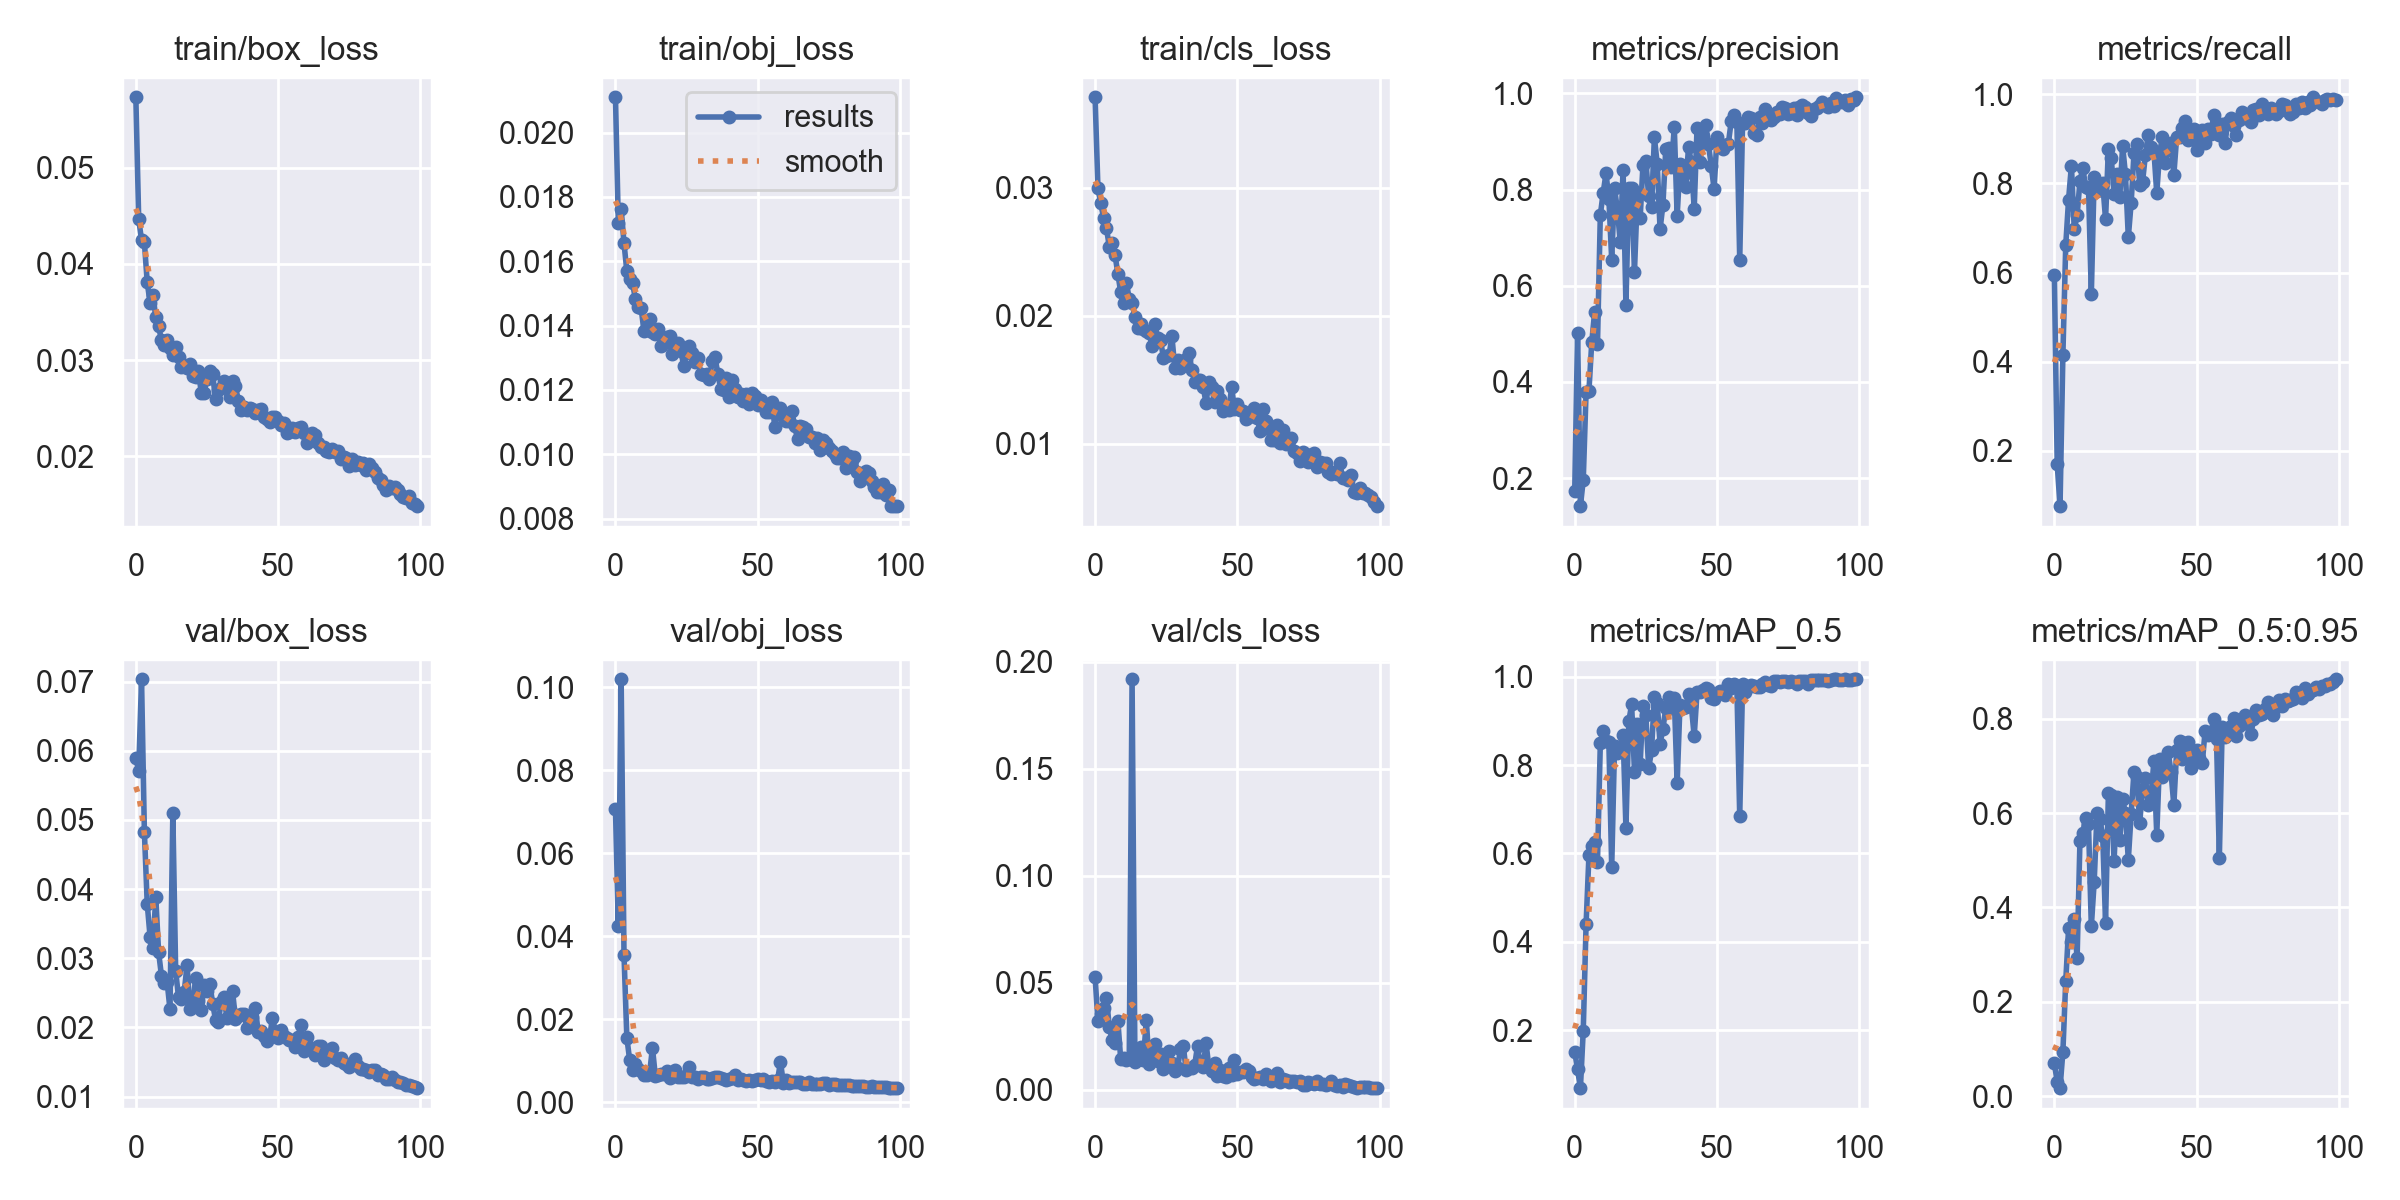

Data behind this chart, as committed beside it:
epoch, train/box_loss, train/obj_loss, train/cls_loss, metrics/precision, metrics/recall, metrics/mAP_0.5, metrics/mAP_0.5:0.95, val/box_loss, val/obj_loss, val/cls_loss, x/lr0, x/lr1, x/lr2
0, 0.05731, 0.0211, 0.03708, 0.1721, 0.5955, 0.1512, 0.07013, 0.05897, 0.07061, 0.05254, 0.0704, 0.003289, 0.003289
1, 0.04469, 0.0172, 0.02998, 0.5021, 0.1708, 0.1109, 0.02996, 0.05708, 0.04242, 0.03184, 0.04033, 0.006557, 0.006557
2, 0.04244, 0.01762, 0.02879, 0.1415, 0.07601, 0.06867, 0.01698, 0.07034, 0.102, 0.0354, 0.0102, 0.009758, 0.009758
3, 0.04223, 0.01657, 0.02765, 0.1958, 0.4145, 0.199, 0.09367, 0.04829, 0.03547, 0.03805, 0.009703, 0.009703, 0.009703
4, 0.03809, 0.01569, 0.02685, 0.3798, 0.6607, 0.4409, 0.243, 0.03787, 0.01554, 0.04258, 0.009703, 0.009703, 0.009703
5, 0.03595, 0.01545, 0.0254, 0.3818, 0.7635, 0.5958, 0.3554, 0.03311, 0.01014, 0.02924, 0.009604, 0.009604, 0.009604
6, 0.03676, 0.01532, 0.02572, 0.4835, 0.8399, 0.6165, 0.3268, 0.03153, 0.007896, 0.02307, 0.009505, 0.009505, 0.009505
7, 0.03447, 0.01483, 0.02477, 0.5454, 0.6968, 0.6255, 0.376, 0.03883, 0.009332, 0.02156, 0.009406, 0.009406, 0.009406
8, 0.0335, 0.01457, 0.02328, 0.4779, 0.728, 0.5815, 0.2921, 0.03088, 0.008075, 0.03214, 0.009307, 0.009307, 0.009307
9, 0.03208, 0.01456, 0.02186, 0.7471, 0.8046, 0.8501, 0.541, 0.02748, 0.007446, 0.01431, 0.009208, 0.009208, 0.009208
10, 0.03154, 0.01384, 0.02098, 0.7932, 0.8341, 0.877, 0.5585, 0.02639, 0.006462, 0.01478, 0.009109, 0.009109, 0.009109
11, 0.03204, 0.01386, 0.02259, 0.8337, 0.7923, 0.8542, 0.5893, 0.02656, 0.0066, 0.01401, 0.00901, 0.00901, 0.00901
12, 0.0313, 0.01421, 0.02133, 0.7807, 0.7902, 0.852, 0.576, 0.02261, 0.007033, 0.01414, 0.008911, 0.008911, 0.008911
13, 0.03053, 0.01381, 0.021, 0.6544, 0.5515, 0.5683, 0.3598, 0.05101, 0.01314, 0.1918, 0.008812, 0.008812, 0.008812
14, 0.03136, 0.01374, 0.01993, 0.8024, 0.8149, 0.8436, 0.4534, 0.02816, 0.006414, 0.01287, 0.008713, 0.008713, 0.008713
15, 0.03033, 0.01391, 0.01908, 0.7583, 0.7823, 0.8286, 0.5993, 0.02437, 0.00654, 0.01591, 0.008614, 0.008614, 0.008614
16, 0.02927, 0.01338, 0.01934, 0.6906, 0.7913, 0.8421, 0.5866, 0.02413, 0.006806, 0.01975, 0.008515, 0.008515, 0.008515
17, 0.0294, 0.01346, 0.019, 0.8412, 0.8, 0.869, 0.5521, 0.02516, 0.006798, 0.0139, 0.008416, 0.008416, 0.008416
18, 0.02921, 0.01365, 0.01878, 0.5601, 0.7193, 0.6586, 0.3672, 0.02897, 0.007626, 0.03246, 0.008317, 0.008317, 0.008317
19, 0.02956, 0.01369, 0.01868, 0.8022, 0.8776, 0.8989, 0.6426, 0.02265, 0.005925, 0.01187, 0.008218, 0.008218, 0.008218
20, 0.02836, 0.01313, 0.01762, 0.8042, 0.8568, 0.9374, 0.6392, 0.02301, 0.00632, 0.01413, 0.008119, 0.008119, 0.008119
21, 0.02829, 0.01337, 0.01938, 0.6288, 0.7763, 0.7856, 0.4991, 0.02718, 0.007764, 0.02109, 0.00802, 0.00802, 0.00802
22, 0.02885, 0.01346, 0.01829, 0.7867, 0.8201, 0.8923, 0.6343, 0.02387, 0.00616, 0.01328, 0.007921, 0.007921, 0.007921
23, 0.0266, 0.0132, 0.01813, 0.7406, 0.7698, 0.8034, 0.5422, 0.02253, 0.005976, 0.0167, 0.007822, 0.007822, 0.007822
24, 0.02662, 0.01275, 0.01673, 0.8521, 0.8841, 0.9341, 0.6287, 0.02613, 0.006119, 0.00981, 0.007723, 0.007723, 0.007723
25, 0.02805, 0.01316, 0.01689, 0.8591, 0.82, 0.9128, 0.599, 0.02533, 0.006461, 0.01179, 0.007624, 0.007624, 0.007624
26, 0.02886, 0.01337, 0.01691, 0.7858, 0.6789, 0.7925, 0.5009, 0.02629, 0.00843, 0.01789, 0.007525, 0.007525, 0.007525
27, 0.02853, 0.01314, 0.01842, 0.7634, 0.7565, 0.8333, 0.5983, 0.02345, 0.006154, 0.0124, 0.007426, 0.007426, 0.007426
28, 0.02591, 0.01286, 0.01596, 0.9084, 0.8679, 0.955, 0.6877, 0.02113, 0.006017, 0.008766, 0.007327, 0.007327, 0.007327
29, 0.02693, 0.01301, 0.01657, 0.8537, 0.8874, 0.9396, 0.6773, 0.02085, 0.005662, 0.01008, 0.007228, 0.007228, 0.007228
30, 0.02707, 0.01248, 0.01596, 0.7171, 0.7971, 0.8484, 0.5796, 0.02373, 0.006127, 0.01884, 0.007129, 0.007129, 0.007129
31, 0.02782, 0.01247, 0.01635, 0.768, 0.8031, 0.8825, 0.6502, 0.02439, 0.006056, 0.02038, 0.00703, 0.00703, 0.00703
32, 0.02712, 0.01251, 0.01663, 0.8844, 0.8631, 0.9289, 0.6745, 0.02143, 0.005701, 0.009123, 0.006931, 0.006931, 0.006931
33, 0.02613, 0.01233, 0.01711, 0.8873, 0.9093, 0.9541, 0.6163, 0.02266, 0.005668, 0.00992, 0.006832, 0.006832, 0.006832
34, 0.02783, 0.01289, 0.01581, 0.8462, 0.8812, 0.9304, 0.6373, 0.02522, 0.005946, 0.0099, 0.006733, 0.006733, 0.006733
35, 0.02735, 0.01301, 0.01485, 0.9305, 0.873, 0.953, 0.7101, 0.02128, 0.006154, 0.01138, 0.006634, 0.006634, 0.006634
36, 0.0258, 0.01249, 0.01502, 0.7445, 0.7779, 0.7586, 0.554, 0.02171, 0.006199, 0.02036, 0.006535, 0.006535, 0.006535
37, 0.02483, 0.01203, 0.01498, 0.8531, 0.868, 0.9371, 0.714, 0.02192, 0.005917, 0.01153, 0.006436, 0.006436, 0.006436
38, 0.02518, 0.01199, 0.01442, 0.8284, 0.9039, 0.9284, 0.6757, 0.02193, 0.005711, 0.01078, 0.006337, 0.006337, 0.006337
39, 0.02486, 0.01237, 0.01321, 0.8057, 0.8456, 0.9315, 0.6858, 0.01997, 0.005435, 0.02163, 0.006238, 0.006238, 0.006238
40, 0.02507, 0.01177, 0.01482, 0.8878, 0.8776, 0.9616, 0.73, 0.02032, 0.005551, 0.01049, 0.006139, 0.006139, 0.006139
41, 0.02497, 0.01231, 0.01442, 0.8567, 0.8904, 0.9333, 0.6866, 0.02149, 0.005777, 0.008735, 0.00604, 0.00604, 0.00604
42, 0.02456, 0.01203, 0.01325, 0.7598, 0.8187, 0.865, 0.6168, 0.02285, 0.006626, 0.0123, 0.005941, 0.005941, 0.005941
43, 0.02477, 0.01179, 0.01416, 0.9289, 0.904, 0.9665, 0.733, 0.01932, 0.00544, 0.006552, 0.005842, 0.005842, 0.005842
44, 0.02487, 0.01188, 0.01348, 0.8574, 0.9038, 0.9666, 0.7532, 0.01951, 0.005523, 0.009157, 0.005743, 0.005743, 0.005743
45, 0.02405, 0.01166, 0.0126, 0.9115, 0.9245, 0.9711, 0.7147, 0.01878, 0.005465, 0.006555, 0.005644, 0.005644, 0.005644
46, 0.02387, 0.01188, 0.01275, 0.9352, 0.9393, 0.9753, 0.7485, 0.01804, 0.005204, 0.005908, 0.005545, 0.005545, 0.005545
47, 0.02361, 0.01158, 0.01266, 0.8951, 0.8973, 0.9729, 0.7515, 0.01856, 0.005436, 0.01027, 0.005446, 0.005446, 0.005446
48, 0.02409, 0.01191, 0.01441, 0.8484, 0.9005, 0.951, 0.6959, 0.02133, 0.005212, 0.007038, 0.005347, 0.005347, 0.005347
49, 0.02405, 0.01181, 0.0127, 0.8008, 0.9227, 0.9499, 0.7106, 0.01944, 0.005424, 0.01404, 0.005248, 0.005248, 0.005248
50, 0.02364, 0.01154, 0.01311, 0.9085, 0.8745, 0.9625, 0.7328, 0.01842, 0.00556, 0.007249, 0.005149, 0.005149, 0.005149
51, 0.02322, 0.01168, 0.01266, 0.8899, 0.8966, 0.9669, 0.7175, 0.01965, 0.005278, 0.008275, 0.00505, 0.00505, 0.00505
52, 0.02347, 0.01156, 0.0126, 0.8846, 0.9186, 0.9686, 0.7063, 0.01878, 0.005696, 0.008381, 0.004951, 0.004951, 0.004951
53, 0.02245, 0.01133, 0.01194, 0.893, 0.89, 0.9577, 0.7739, 0.01851, 0.0051, 0.009581, 0.004852, 0.004852, 0.004852
54, 0.02254, 0.01131, 0.01213, 0.8957, 0.921, 0.9843, 0.7651, 0.01811, 0.004941, 0.00846, 0.004753, 0.004753, 0.004753
55, 0.02297, 0.01161, 0.01224, 0.9418, 0.91, 0.9742, 0.7705, 0.01816, 0.005094, 0.006086, 0.004654, 0.004654, 0.004654
56, 0.02252, 0.01086, 0.01281, 0.9552, 0.9528, 0.9847, 0.7988, 0.01715, 0.004925, 0.00475, 0.004555, 0.004555, 0.004555
57, 0.02295, 0.01138, 0.01201, 0.9401, 0.9214, 0.9776, 0.7569, 0.01858, 0.005438, 0.005492, 0.004456, 0.004456, 0.004456
58, 0.02308, 0.01145, 0.01101, 0.6542, 0.9093, 0.6843, 0.5054, 0.02032, 0.009709, 0.005898, 0.004357, 0.004357, 0.004357
59, 0.02238, 0.0112, 0.0127, 0.9381, 0.9328, 0.9837, 0.7832, 0.01663, 0.004747, 0.005141, 0.004258, 0.004258, 0.004258
... 40 more rows
